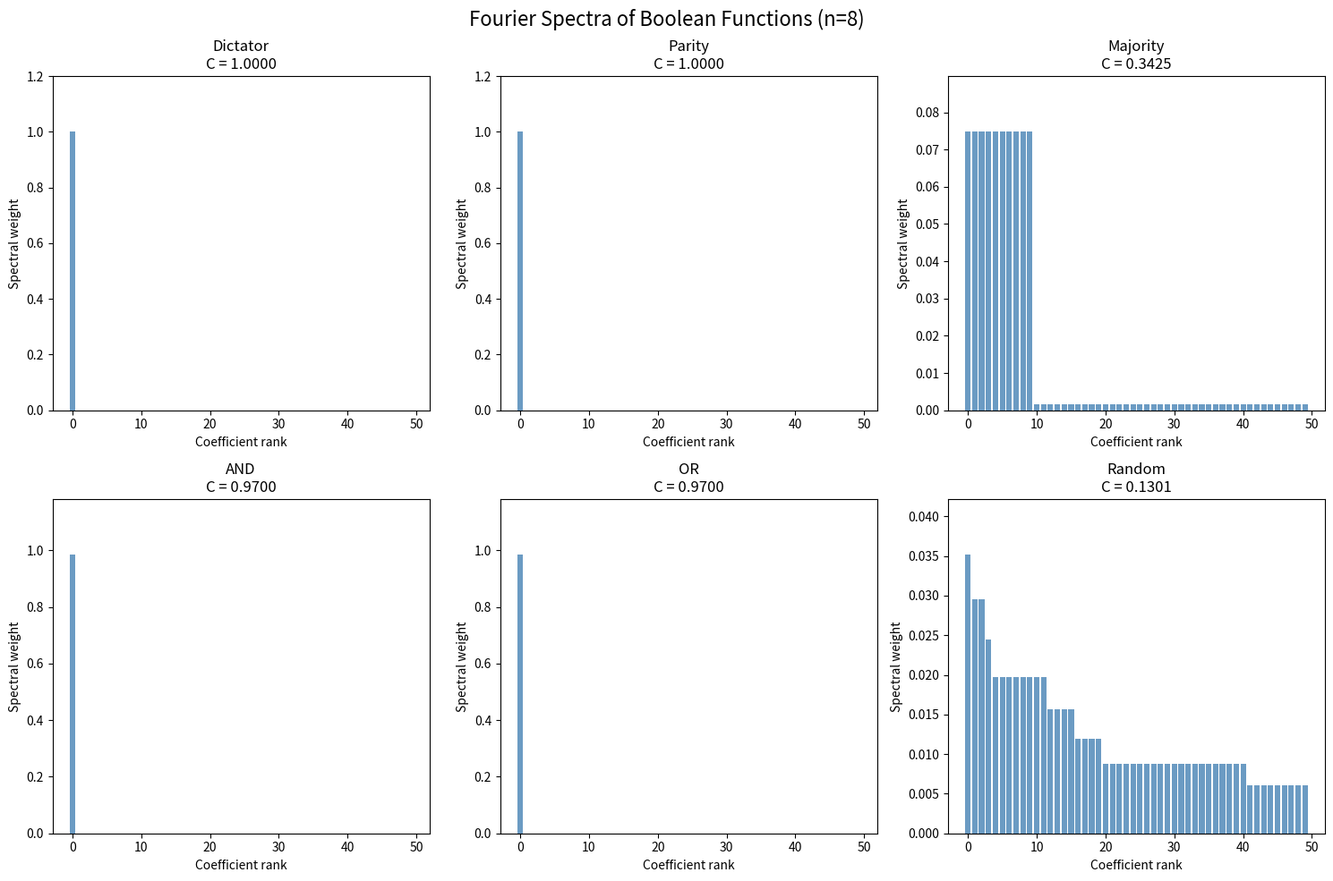

Write Python code to recreate this figure. (Note: this script raises an exception after producing the figure.)
#!/usr/bin/env python3
"""
Coherence Theory — Basic Computations
======================================
Demonstrates the core definitions: Fourier transform on the Boolean hypercube,
spectral distribution, coherence, and basic properties.

Run: python demo_coherence_basics.py
"""

import numpy as np
from itertools import product
import matplotlib
matplotlib.use('Agg')  # Non-interactive backend
import matplotlib.pyplot as plt


# ── Core Definitions ──────────────────────────────────────────────────────────

def truth_table_to_pm(tt):
    """Convert {0,1}-valued truth table to {-1,+1}-valued (f(x) → (-1)^f(x))."""
    return 1 - 2 * np.array(tt, dtype=float)


def walsh_hadamard_transform(f_pm):
    """
    Compute all 2^n Fourier coefficients of f: {0,1}^n → {-1,+1}.
    Uses the fast Walsh-Hadamard transform.
    Returns f̂(S) for each S ⊆ [n], indexed by the integer whose binary
    representation encodes S.
    """
    n = int(np.log2(len(f_pm)))
    assert 2**n == len(f_pm), "Input length must be a power of 2"
    
    a = np.array(f_pm, dtype=float)
    N = len(a)
    
    # Fast Walsh-Hadamard transform
    h = 1
    while h < N:
        for i in range(0, N, h * 2):
            for j in range(i, i + h):
                x = a[j]
                y = a[j + h]
                a[j] = x + y
                a[j + h] = x - y
        h *= 2
    
    return a / N  # Normalize


def spectral_distribution(fhat):
    """Compute the spectral distribution p(S) = f̂(S)² / Σ f̂(T)²."""
    sq = fhat ** 2
    total = sq.sum()
    if total == 0:
        return np.ones_like(sq) / len(sq)  # Uniform if zero function
    return sq / total


def spectral_entropy(p):
    """Shannon entropy H(p) = -Σ p_i log₂ p_i."""
    mask = p > 1e-15
    return -np.sum(p[mask] * np.log2(p[mask]))


def coherence(f_tt, as_pm=False):
    """
    Compute the coherence C(f) = 1 - H(spectral distribution) / n.
    
    Parameters:
        f_tt: truth table of f, either {0,1}-valued or {-1,+1}-valued
        as_pm: if True, f_tt is already in ±1 form
    
    Returns:
        C(f) ∈ [0, 1]
    """
    if not as_pm:
        f_pm = truth_table_to_pm(f_tt)
    else:
        f_pm = np.array(f_tt, dtype=float)
    
    n = int(np.log2(len(f_pm)))
    if n == 0:
        return 1.0
    
    fhat = walsh_hadamard_transform(f_pm)
    p = spectral_distribution(fhat)
    H = spectral_entropy(p)
    
    return max(0.0, 1.0 - H / n)


# ── Example Functions ─────────────────────────────────────────────────────────

def make_dictator(n, i=0):
    """Dictator function: f(x) = x_i."""
    return [int(format(x, f'0{n}b')[i]) for x in range(2**n)]


def make_parity(n):
    """Parity function: f(x) = x_1 ⊕ x_2 ⊕ ... ⊕ x_n."""
    return [bin(x).count('1') % 2 for x in range(2**n)]


def make_majority(n):
    """Majority function: f(x) = 1 iff more than n/2 bits are 1."""
    return [int(bin(x).count('1') > n / 2) for x in range(2**n)]


def make_threshold(n, k):
    """Threshold function: f(x) = 1 iff at least k bits are 1."""
    return [int(bin(x).count('1') >= k) for x in range(2**n)]


def make_and(n):
    """AND function: f(x) = x_1 ∧ x_2 ∧ ... ∧ x_n."""
    return [int(x == 2**n - 1) for x in range(2**n)]


def make_or(n):
    """OR function: f(x) = x_1 ∨ x_2 ∨ ... ∨ x_n."""
    return [int(x > 0) for x in range(2**n)]


def make_random(n, seed=None):
    """Uniformly random Boolean function."""
    rng = np.random.RandomState(seed)
    return list(rng.randint(0, 2, size=2**n))


# ── Demonstrations ────────────────────────────────────────────────────────────

def demo_basic_coherence():
    """Compute coherence for standard functions."""
    print("=" * 60)
    print("DEMO 1: Coherence of Standard Boolean Functions")
    print("=" * 60)
    
    for n in [4, 6, 8, 10]:
        print(f"\n--- n = {n} ---")
        
        functions = {
            "Dictator (x_0)": make_dictator(n),
            "Parity":         make_parity(n),
            "Majority":       make_majority(n),
            "AND":            make_and(n),
            "OR":             make_or(n),
            f"Threshold(k={n//2})": make_threshold(n, n//2),
        }
        
        # Add random functions
        for seed in range(3):
            functions[f"Random (seed={seed})"] = make_random(n, seed)
        
        for name, tt in functions.items():
            c = coherence(tt)
            sat_count = sum(tt)
            density = sat_count / len(tt)
            print(f"  {name:30s}: C = {c:.4f}  |  density = {density:.4f}")


def demo_coherence_spectrum():
    """Visualize the Fourier spectrum and coherence for different functions."""
    print("\n" + "=" * 60)
    print("DEMO 2: Fourier Spectrum Visualization")
    print("=" * 60)
    
    n = 8
    fig, axes = plt.subplots(2, 3, figsize=(15, 10))
    fig.suptitle(f'Fourier Spectra of Boolean Functions (n={n})', fontsize=16)
    
    functions = {
        "Dictator": make_dictator(n),
        "Parity": make_parity(n),
        "Majority": make_majority(n),
        "AND": make_and(n),
        "OR": make_or(n),
        "Random": make_random(n, seed=42),
    }
    
    for ax, (name, tt) in zip(axes.flat, functions.items()):
        f_pm = truth_table_to_pm(tt)
        fhat = walsh_hadamard_transform(f_pm)
        p = spectral_distribution(fhat)
        c = coherence(tt)
        
        # Sort by magnitude for visibility
        sorted_p = np.sort(p)[::-1]
        ax.bar(range(min(50, len(sorted_p))), sorted_p[:50], color='steelblue', alpha=0.8)
        ax.set_title(f'{name}\nC = {c:.4f}')
        ax.set_xlabel('Coefficient rank')
        ax.set_ylabel('Spectral weight')
        ax.set_ylim(0, max(sorted_p) * 1.2)
    
    plt.tight_layout()
    plt.savefig('/workspace/request-project/CoherenceFramework/demos/fourier_spectra.png', dpi=150)
    print("  Saved: fourier_spectra.png")


def demo_scaling():
    """How coherence scales with n for different function families."""
    print("\n" + "=" * 60)
    print("DEMO 3: Coherence Scaling with Problem Size")
    print("=" * 60)
    
    ns = list(range(3, 15))
    results = {name: [] for name in ["Dictator", "Parity", "Majority", "AND", "Random"]}
    
    for n in ns:
        results["Dictator"].append(coherence(make_dictator(n)))
        results["Parity"].append(coherence(make_parity(n)))
        results["Majority"].append(coherence(make_majority(n)))
        results["AND"].append(coherence(make_and(n)))
        
        # Average over random functions
        rand_cs = [coherence(make_random(n, seed=s)) for s in range(20)]
        results["Random"].append(np.mean(rand_cs))
    
    fig, ax = plt.subplots(figsize=(10, 6))
    for name, cs in results.items():
        ax.plot(ns, cs, 'o-', label=name, markersize=5)
    
    ax.set_xlabel('n (input dimension)', fontsize=12)
    ax.set_ylabel('Coherence C(f)', fontsize=12)
    ax.set_title('Coherence Scaling with Problem Size', fontsize=14)
    ax.legend(fontsize=11)
    ax.grid(True, alpha=0.3)
    ax.set_ylim(-0.05, 1.05)
    
    plt.tight_layout()
    plt.savefig('/workspace/request-project/CoherenceFramework/demos/coherence_scaling.png', dpi=150)
    print("  Saved: coherence_scaling.png")
    
    print("\n  Summary:")
    for name, cs in results.items():
        print(f"    {name:15s}: C(n=14) = {cs[-1]:.4f}")


def demo_entropy_duality():
    """Test the C(f) + L(f) = 1 identity."""
    print("\n" + "=" * 60)
    print("DEMO 4: Coherence-Entropy Duality Check")
    print("=" * 60)
    
    n = 10
    print(f"\n  Testing C(f) + H_spectral(f)/n = 1 for n = {n}")
    print(f"  (This is definitionally true for spectral entropy)")
    
    functions = {
        "Dictator": make_dictator(n),
        "Parity": make_parity(n),
        "Majority": make_majority(n),
        "AND": make_and(n),
        "OR": make_or(n),
        "Random_0": make_random(n, seed=0),
        "Random_1": make_random(n, seed=1),
        "Random_2": make_random(n, seed=2),
    }
    
    for name, tt in functions.items():
        f_pm = truth_table_to_pm(tt)
        fhat = walsh_hadamard_transform(f_pm)
        p = spectral_distribution(fhat)
        H = spectral_entropy(p)
        c = coherence(tt)
        L = H / n
        
        sat_frac = sum(tt) / len(tt)
        if 0 < sat_frac < 1:
            H_bin = -sat_frac * np.log2(sat_frac) - (1 - sat_frac) * np.log2(1 - sat_frac)
        else:
            H_bin = 0
        
        print(f"  {name:15s}: C = {c:.4f}, L = {L:.4f}, C+L = {c+L:.4f}, H_binary = {H_bin:.4f}")
    
    print("\n  Note: C + L = 1 always (by definition). The non-trivial question")
    print("  is whether L correlates with the solution entropy H_sol.")


if __name__ == "__main__":
    demo_basic_coherence()
    demo_coherence_spectrum()
    demo_scaling()
    demo_entropy_duality()
    print("\n" + "=" * 60)
    print("All demos complete!")
    print("=" * 60)
